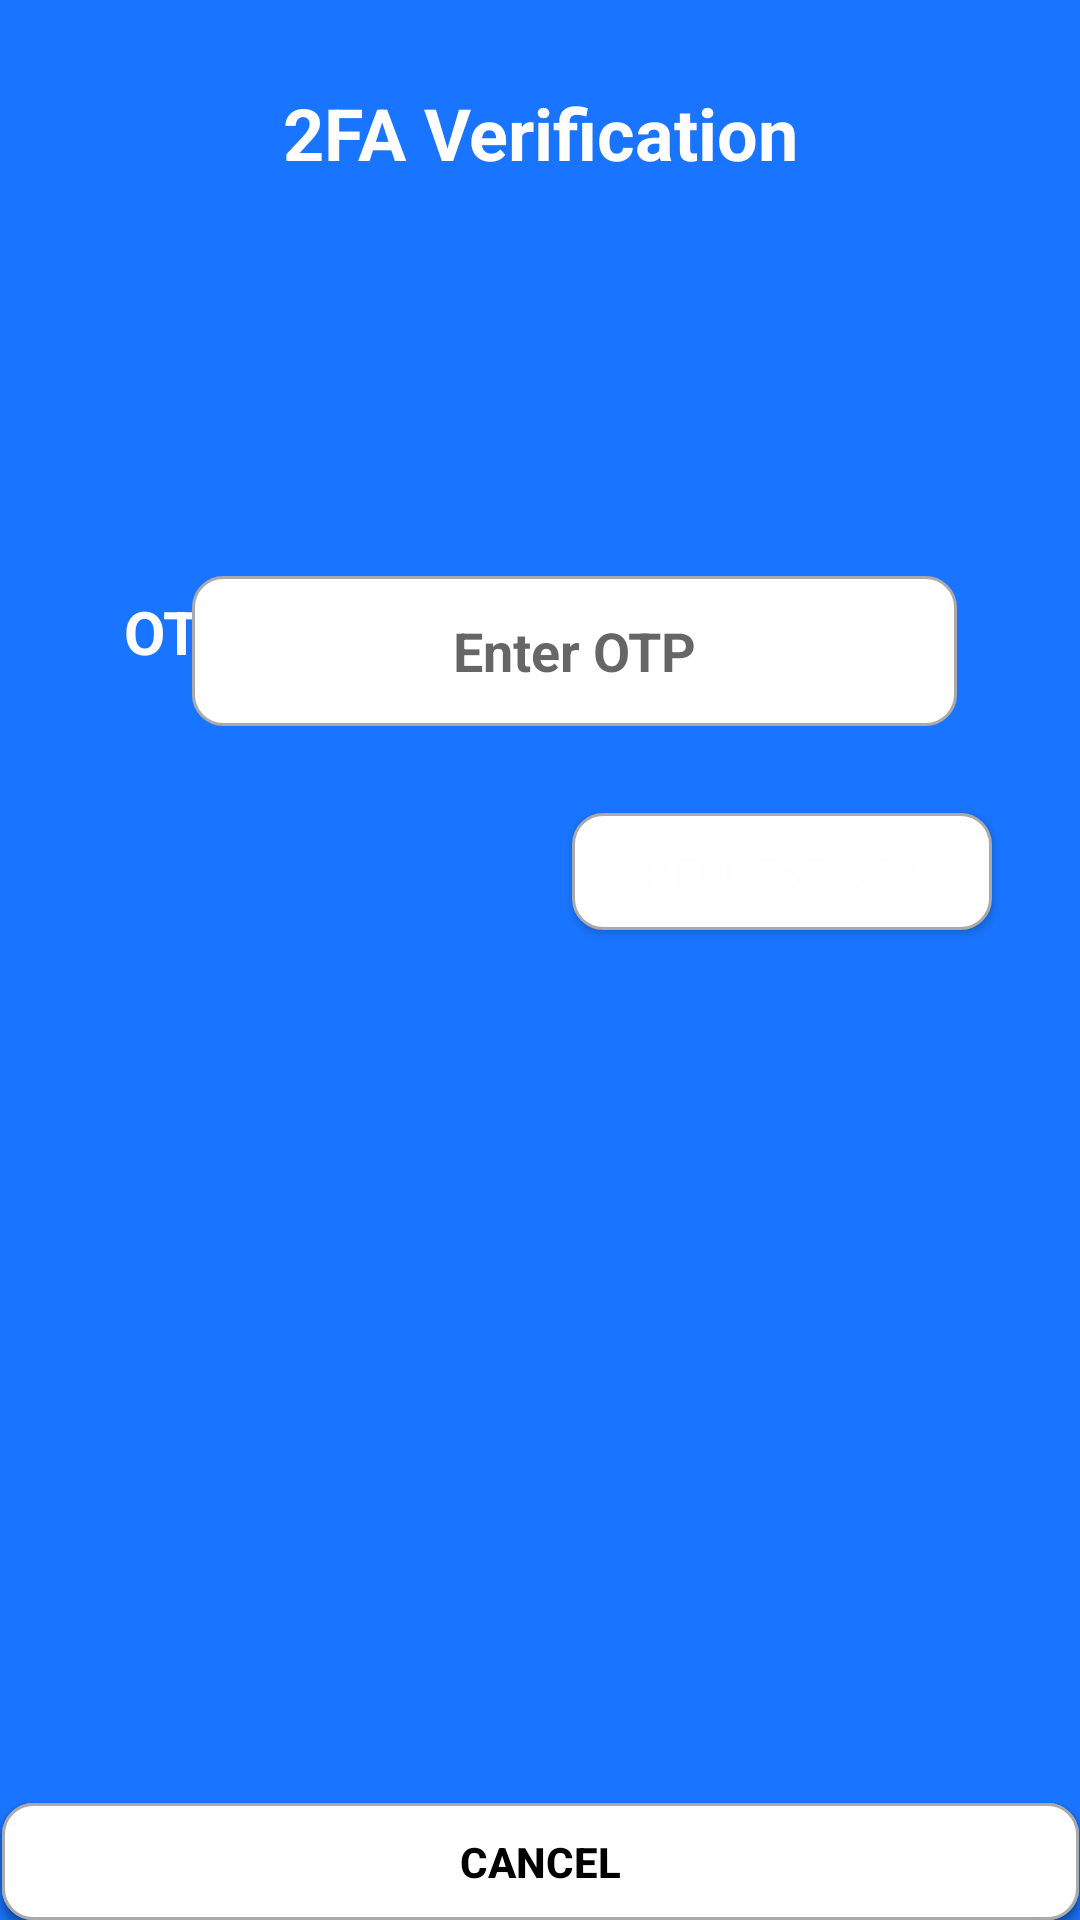

Android layout source for this screen:
<!-- AndroidManifest.xml: activity theme Theme.KotlinBasics -->
<!-- res/layout/activity_otp_verification.xml -->
<?xml version="1.0" encoding="utf-8"?>
<androidx.constraintlayout.widget.ConstraintLayout
    xmlns:android="http://schemas.android.com/apk/res/android"
    xmlns:app="http://schemas.android.com/apk/res-auto"
    xmlns:tools="http://schemas.android.com/tools"
    android:layout_width="match_parent"
    android:layout_height="match_parent"
    android:background="@drawable/defaultscreen"
    tools:context=".OtpVerificationActivity">

    
    <TextView
        android:id="@+id/otpTitle"
        android:layout_width="275dp"
        android:layout_height="66dp"
        android:text="2FA Verification"
        android:textAlignment="center"
        android:textColor="#FEFEFE"
        android:textSize="24sp"
        android:textStyle="bold"
        app:layout_constraintBottom_toBottomOf="parent"
        app:layout_constraintEnd_toEndOf="parent"
        app:layout_constraintHorizontal_bias="0.5"
        app:layout_constraintStart_toStartOf="parent"
        app:layout_constraintTop_toTopOf="parent"
        app:layout_constraintVertical_bias="0.049" />

    
    <TextView
        android:id="@+id/otpLabel"
        android:layout_width="121dp"
        android:layout_height="30dp"
        android:text="OTP"
        android:textAlignment="center"
        android:textColor="#FEFEFE"
        android:textSize="20sp"
        android:textStyle="bold"
        app:layout_constraintBottom_toBottomOf="parent"
        app:layout_constraintEnd_toEndOf="parent"
        app:layout_constraintHorizontal_bias="0.0"
        app:layout_constraintStart_toStartOf="parent"
        app:layout_constraintTop_toTopOf="parent"
        app:layout_constraintVertical_bias="0.323" />

    

    
    <EditText
        android:id="@+id/otpInput"
        android:layout_width="255dp"
        android:layout_height="50dp"
        android:layout_marginTop="50dp"
        android:background="@drawable/custom_input"
        android:hint="Enter OTP"
        android:inputType="number"
        android:maxLength="6"
        android:textAlignment="center"
        android:textColor="#000000"
        android:textSize="18sp"
        android:textStyle="bold"
        app:layout_constraintBottom_toBottomOf="parent"
        app:layout_constraintEnd_toEndOf="parent"
        app:layout_constraintHorizontal_bias="0.608"
        app:layout_constraintStart_toStartOf="parent"
        app:layout_constraintTop_toTopOf="parent"
        app:layout_constraintVertical_bias="0.263" />

    <Button
        android:id="@+id/requestOtpButton"
        android:layout_width="140dp"
        android:layout_height="39dp"
        android:background="@drawable/custom_input"
        android:text="Request OTP"
        android:textAlignment="center"
        android:textColor="#FEFEFE"
        android:textSize="14sp"
        android:textStyle="bold"
        app:layout_constraintBottom_toBottomOf="parent"
        app:layout_constraintEnd_toEndOf="parent"
        app:layout_constraintHorizontal_bias="0.867"
        app:layout_constraintStart_toStartOf="parent"
        app:layout_constraintTop_toBottomOf="@+id/otpLabel"
        app:layout_constraintVertical_bias="0.118" />

    
    <Button
        android:id="@+id/verifyOtpButton"
        android:layout_width="359dp"
        android:layout_height="39dp"
        android:background="@drawable/custom_input"
        android:text="Verify OTP"
        android:textAlignment="center"
        android:textColor="#000000"
        android:textSize="14sp"
        android:textStyle="bold"
        app:layout_constraintBottom_toBottomOf="parent"
        app:layout_constraintEnd_toEndOf="parent"
        app:layout_constraintStart_toStartOf="parent"
        app:layout_constraintVertical_bias="0.101" />

    
    <Button
        android:id="@+id/cancelButton"
        android:layout_width="359dp"
        android:layout_height="39dp"
        android:background="@drawable/custom_input"
        android:text="Cancel"
        android:textAlignment="center"
        android:textColor="#000000"
        android:textSize="14sp"
        android:textStyle="bold"
        app:layout_constraintBottom_toBottomOf="parent"
        app:layout_constraintEnd_toEndOf="parent"
        app:layout_constraintStart_toStartOf="parent"
        app:layout_constraintVertical_bias="0.15" />

    
    <ProgressBar
        android:id="@+id/loadingSpinner"
        android:layout_width="wrap_content"
        android:layout_height="wrap_content"
        android:visibility="gone"
        android:layout_marginTop="10dp"
        app:layout_constraintTop_toBottomOf="@id/verifyOtpButton"
        app:layout_constraintStart_toStartOf="parent"
        app:layout_constraintEnd_toEndOf="parent"/>

</androidx.constraintlayout.widget.ConstraintLayout>
<!-- resources referenced by this layout -->
<resources>
  <!-- drawable custom_input (drawable) -->
  <?xml version="1.0" encoding="utf-8"?>
  <selector xmlns:android="http://schemas.android.com/apk/res/android">
      <item android:state_enabled="true" android:state_focused="true">
          <shape android:shape="rectangle">
              <solid android:color="#E0E0E0"/>
              <corners android:radius="10dp"/>
              <stroke android:color="#E0E0E0" android:width="1dp"/>
          </shape>
      </item>
      <item android:state_enabled="true">
          <shape android:shape="rectangle">
              <solid android:color="@android:color/white"/>
              <corners android:radius="10dp"/>
              <stroke android:color="@android:color/darker_gray" android:width="1dp"/>
          </shape>
      </item>
  
  </selector>
  <!-- drawable defaultscreen: png bitmap (drawable, 120 bytes) -->
  <style name="Theme.KotlinBasics" parent="Theme.MaterialComponents.Light.NoActionBar">
          
          <item name="android:windowFullscreen">true</item>
  
          
          <item name="android:statusBarColor">@android:color/transparent</item>
  
          
          <item name="android:navigationBarColor">@android:color/black</item>
  
          
          <item name="colorPrimary">@color/purple_500</item>
          <item name="colorPrimaryVariant">@color/purple_700</item>
          <item name="colorOnPrimary">@color/white</item>
  
          
          <item name="android:textColorPrimary">@android:color/black</item>
          <item name="android:windowBackground">@android:color/white</item>
      </style>
  <color name="purple_500">#FF6200EE</color>
  <color name="purple_700">#FF3700B3</color>
  <color name="white">#FFFFFFFF</color>
</resources>
